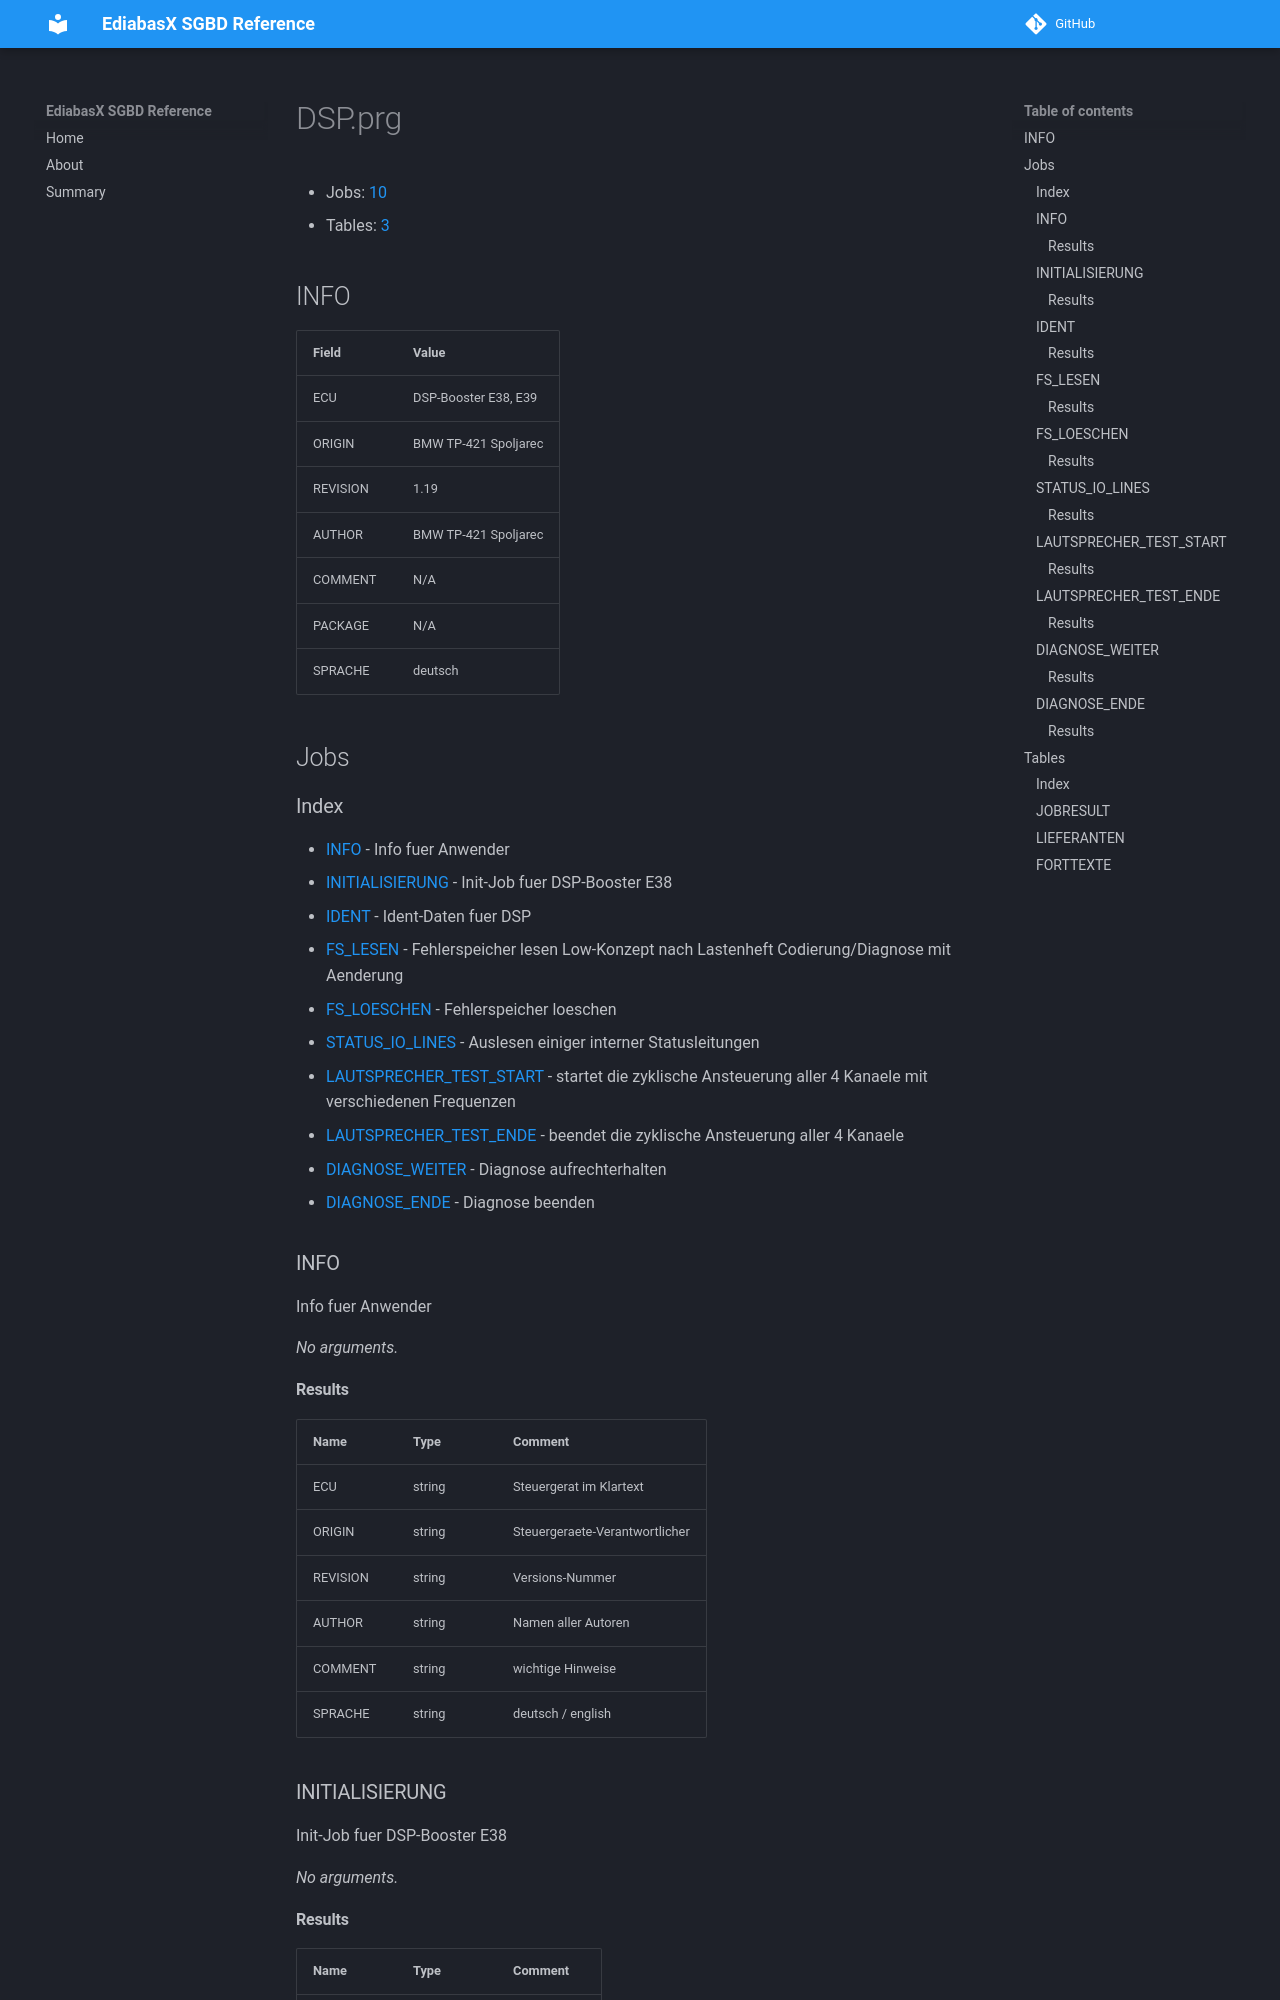

repository: emdzej/ediabasx-docs-sgbd · page: sgbd/DSP/index.html · generator: mkdocs

# DSP.prg

- Jobs: [10](#jobs)
- Tables: [3](#tables)

## INFO

| Field | Value |
| --- | --- |
| ECU | DSP-Booster E38, E39 |
| ORIGIN | BMW TP-421 Spoljarec |
| REVISION | 1.19 |
| AUTHOR | BMW TP-421 Spoljarec |
| COMMENT | N/A |
| PACKAGE | N/A |
| SPRACHE | deutsch |

## Jobs

### Index

- [INFO](#job-info) - Info fuer Anwender
- [INITIALISIERUNG](#job-initialisierung) - Init-Job fuer DSP-Booster E38
- [IDENT](#job-ident) - Ident-Daten fuer DSP
- [FS_LESEN](#job-fs-lesen) - Fehlerspeicher lesen Low-Konzept nach Lastenheft Codierung/Diagnose mit Aenderung
- [FS_LOESCHEN](#job-fs-loeschen) - Fehlerspeicher loeschen
- [STATUS_IO_LINES](#job-status-io-lines) - Auslesen einiger interner Statusleitungen
- [LAUTSPRECHER_TEST_START](#job-lautsprecher-test-start) - startet die zyklische Ansteuerung aller 4 Kanaele mit verschiedenen Frequenzen
- [LAUTSPRECHER_TEST_ENDE](#job-lautsprecher-test-ende) - beendet die zyklische Ansteuerung aller 4 Kanaele
- [DIAGNOSE_WEITER](#job-diagnose-weiter) - Diagnose aufrechterhalten
- [DIAGNOSE_ENDE](#job-diagnose-ende) - Diagnose beenden

<a id="job-info"></a>
### INFO

Info fuer Anwender

_No arguments._
